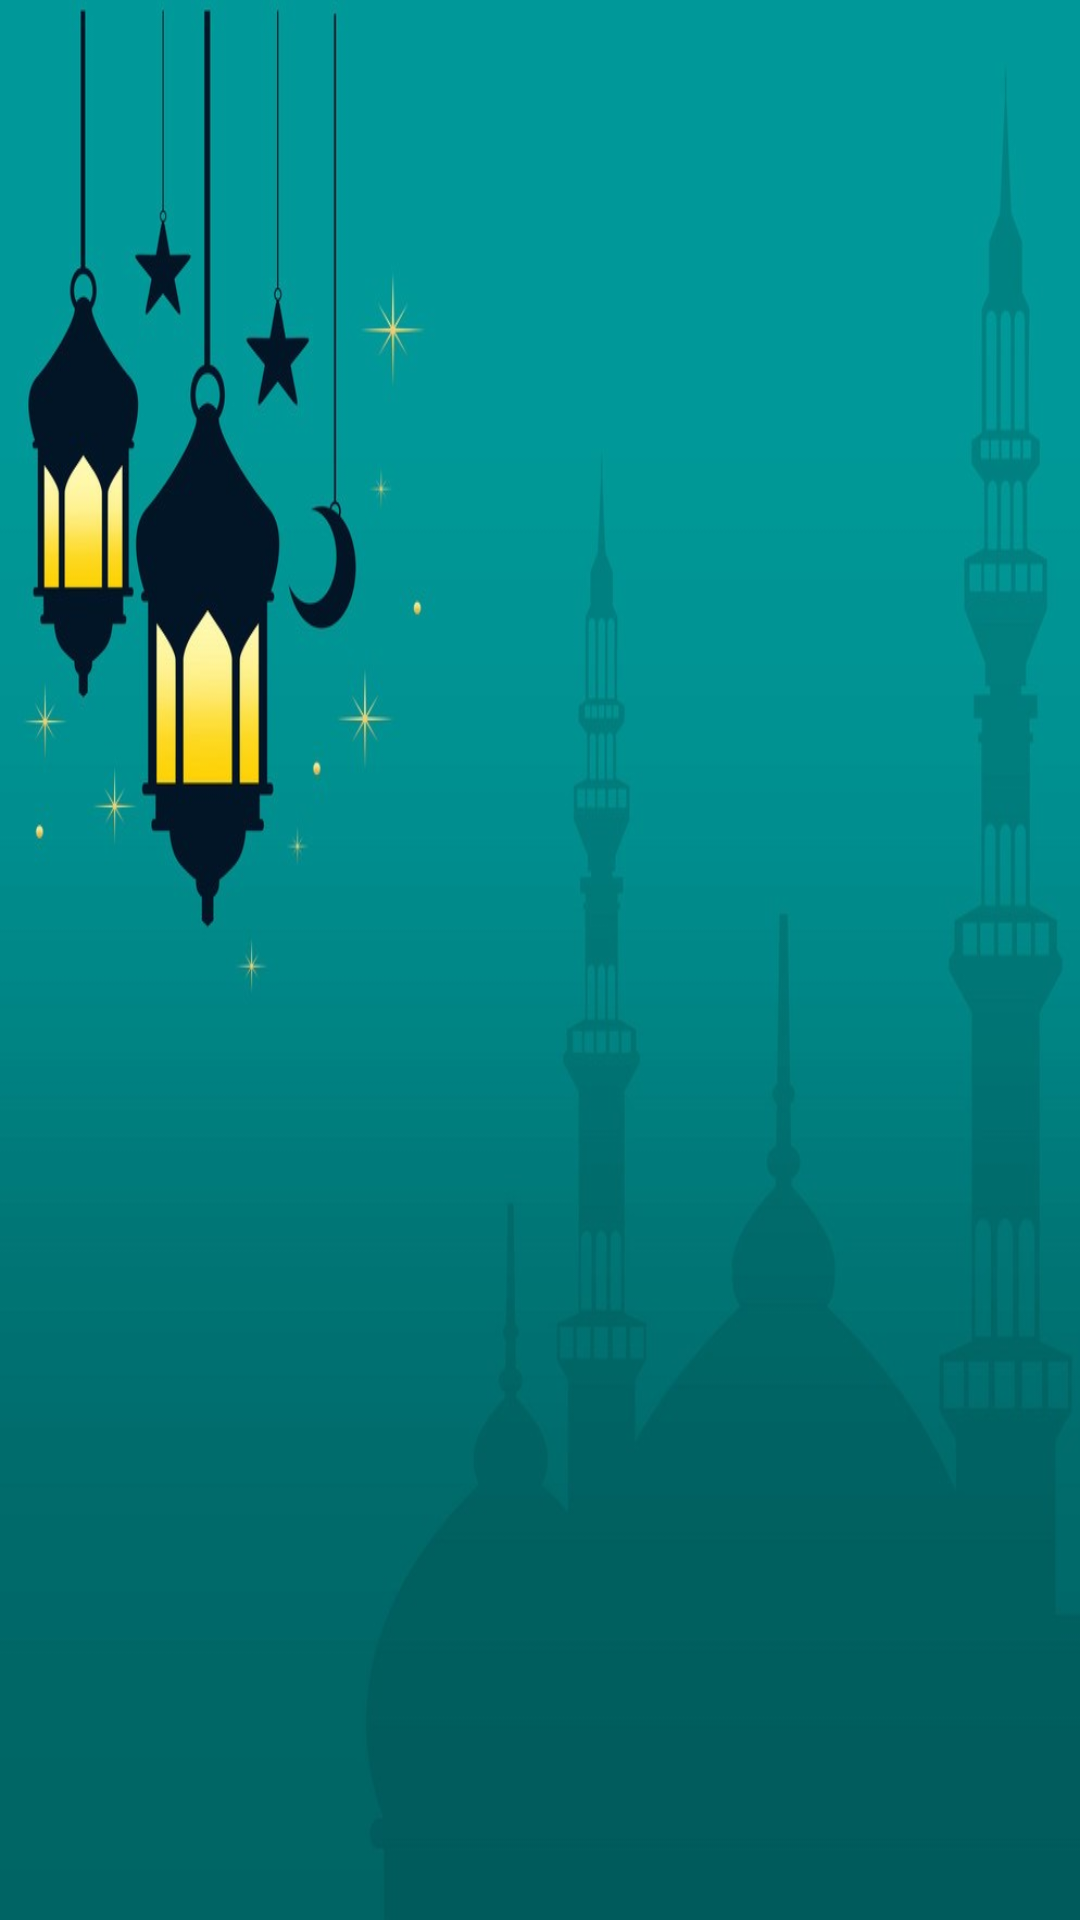

Reconstruct the res/layout file that produces this screen, plus the resources it refers to.
<!-- AndroidManifest.xml: application theme Theme.RamadanReminder -->
<!-- res/layout/activity_main.xml -->
<?xml version="1.0" encoding="utf-8"?>
<androidx.constraintlayout.widget.ConstraintLayout xmlns:android="http://schemas.android.com/apk/res/android"
    xmlns:app="http://schemas.android.com/apk/res-auto"
    xmlns:tools="http://schemas.android.com/tools"
    android:layout_width="match_parent"
    android:layout_height="match_parent"
    android:background="@drawable/background2"
    tools:context=".MainActivity">

    <androidx.recyclerview.widget.RecyclerView
        android:id="@+id/RamdanDays"
        android:layout_width="404dp"
        android:layout_height="700dp"
        app:layout_constraintBottom_toBottomOf="parent"
        app:layout_constraintEnd_toEndOf="parent"
        app:layout_constraintStart_toStartOf="parent"
        app:layout_constraintTop_toTopOf="parent"
        app:layout_constraintVertical_bias="0.994" />

</androidx.constraintlayout.widget.ConstraintLayout>
<!-- resources referenced by this layout -->
<resources>
  <!-- drawable background2: jpg bitmap (drawable-v24, 78726 bytes) -->
  <style name="Theme.RamadanReminder" parent="Theme.AppCompat.NoActionBar">
          
          <item name="colorPrimary">@color/purple_500</item>
          <item name="colorPrimaryVariant">@color/purple_700</item>
          <item name="colorOnPrimary">@color/white</item>
          
          <item name="colorSecondary">@color/teal_200</item>
          <item name="colorSecondaryVariant">@color/teal_700</item>
          <item name="colorOnSecondary">@color/black</item>
          
          <item name="android:statusBarColor" tools:targetApi="l">?attr/colorPrimaryVariant</item>
          
      </style>
  <!-- not gathered from this repository: default colours our renderer supplied (Android Studio template values) -->
  <color name="purple_500">#FF6200EE</color>
  <color name="purple_700">#FF3700B3</color>
  <color name="teal_200">#FF03DAC5</color>
  <color name="teal_700">#FF018786</color>
  <color name="black">#FF000000</color>
  <color name="white">#FFFFFFFF</color>
</resources>
